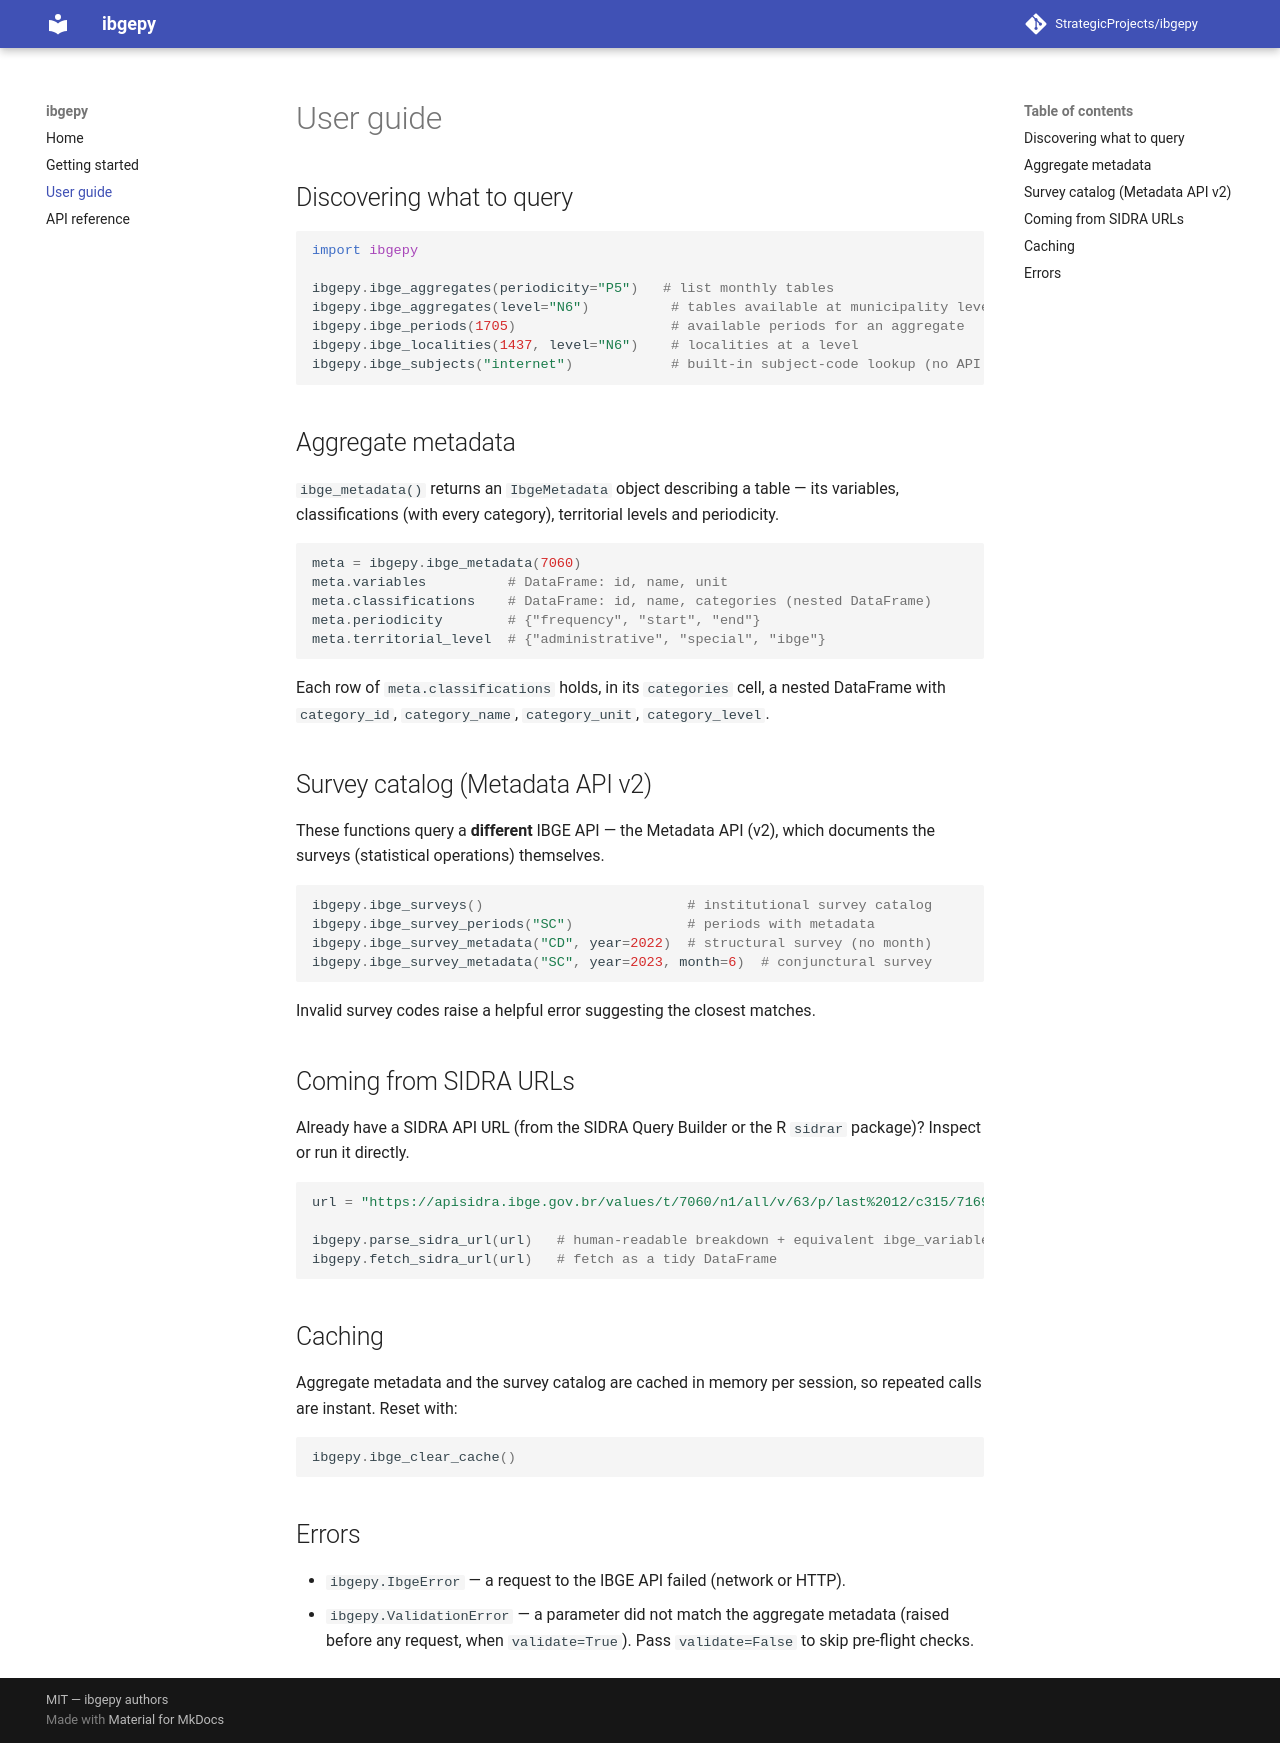

repository: StrategicProjects/ibgepy · page: guide/index.html · generator: mkdocs

# User guide

## Discovering what to query

```python
import ibgepy

ibgepy.ibge_aggregates(periodicity="P5")   # list monthly tables
ibgepy.ibge_aggregates(level="N6")          # tables available at municipality level
ibgepy.ibge_periods(1705)                   # available periods for an aggregate
ibgepy.ibge_localities(1437, level="N6")    # localities at a level
ibgepy.ibge_subjects("internet")            # built-in subject-code lookup (no API call)
```

## Aggregate metadata

`ibge_metadata()` returns an `IbgeMetadata` object describing a table —
its variables, classifications (with every category), territorial levels and
periodicity.

```python
meta = ibgepy.ibge_metadata(7060)
meta.variables          # DataFrame: id, name, unit
meta.classifications    # DataFrame: id, name, categories (nested DataFrame)
meta.periodicity        # {"frequency", "start", "end"}
meta.territorial_level  # {"administrative", "special", "ibge"}
```

Each row of `meta.classifications` holds, in its `categories` cell, a nested
DataFrame with `category_id`, `category_name`, `category_unit`,
`category_level`.

## Survey catalog (Metadata API v2)

These functions query a **different** IBGE API — the Metadata API (v2),
which documents the surveys (statistical operations) themselves.

```python
ibgepy.ibge_surveys()                         # institutional survey catalog
ibgepy.ibge_survey_periods("SC")              # periods with metadata
ibgepy.ibge_survey_metadata("CD", year=2022)  # structural survey (no month)
ibgepy.ibge_survey_metadata("SC", year=2023, month=6)  # conjunctural survey
```

Invalid survey codes raise a helpful error suggesting the closest matches.

## Coming from SIDRA URLs

Already have a SIDRA API URL (from the SIDRA Query Builder or the R `sidrar`
package)? Inspect or run it directly.

```python
url = "https://apisidra.ibge.gov.br/values/t/7060/n1/all/v/63/p/last%2012/c315/7169"

ibgepy.parse_sidra_url(url)   # human-readable breakdown + equivalent ibge_variables() call
ibgepy.fetch_sidra_url(url)   # fetch as a tidy DataFrame
```

## Caching

Aggregate metadata and the survey catalog are cached in memory per session,
so repeated calls are instant. Reset with:

```python
ibgepy.ibge_clear_cache()
```

## Errors

- `ibgepy.IbgeError` — a request to the IBGE API failed (network or HTTP).
- `ibgepy.ValidationError` — a parameter did not match the aggregate
  metadata (raised before any request, when `validate=True`). Pass
  `validate=False` to skip pre-flight checks.
